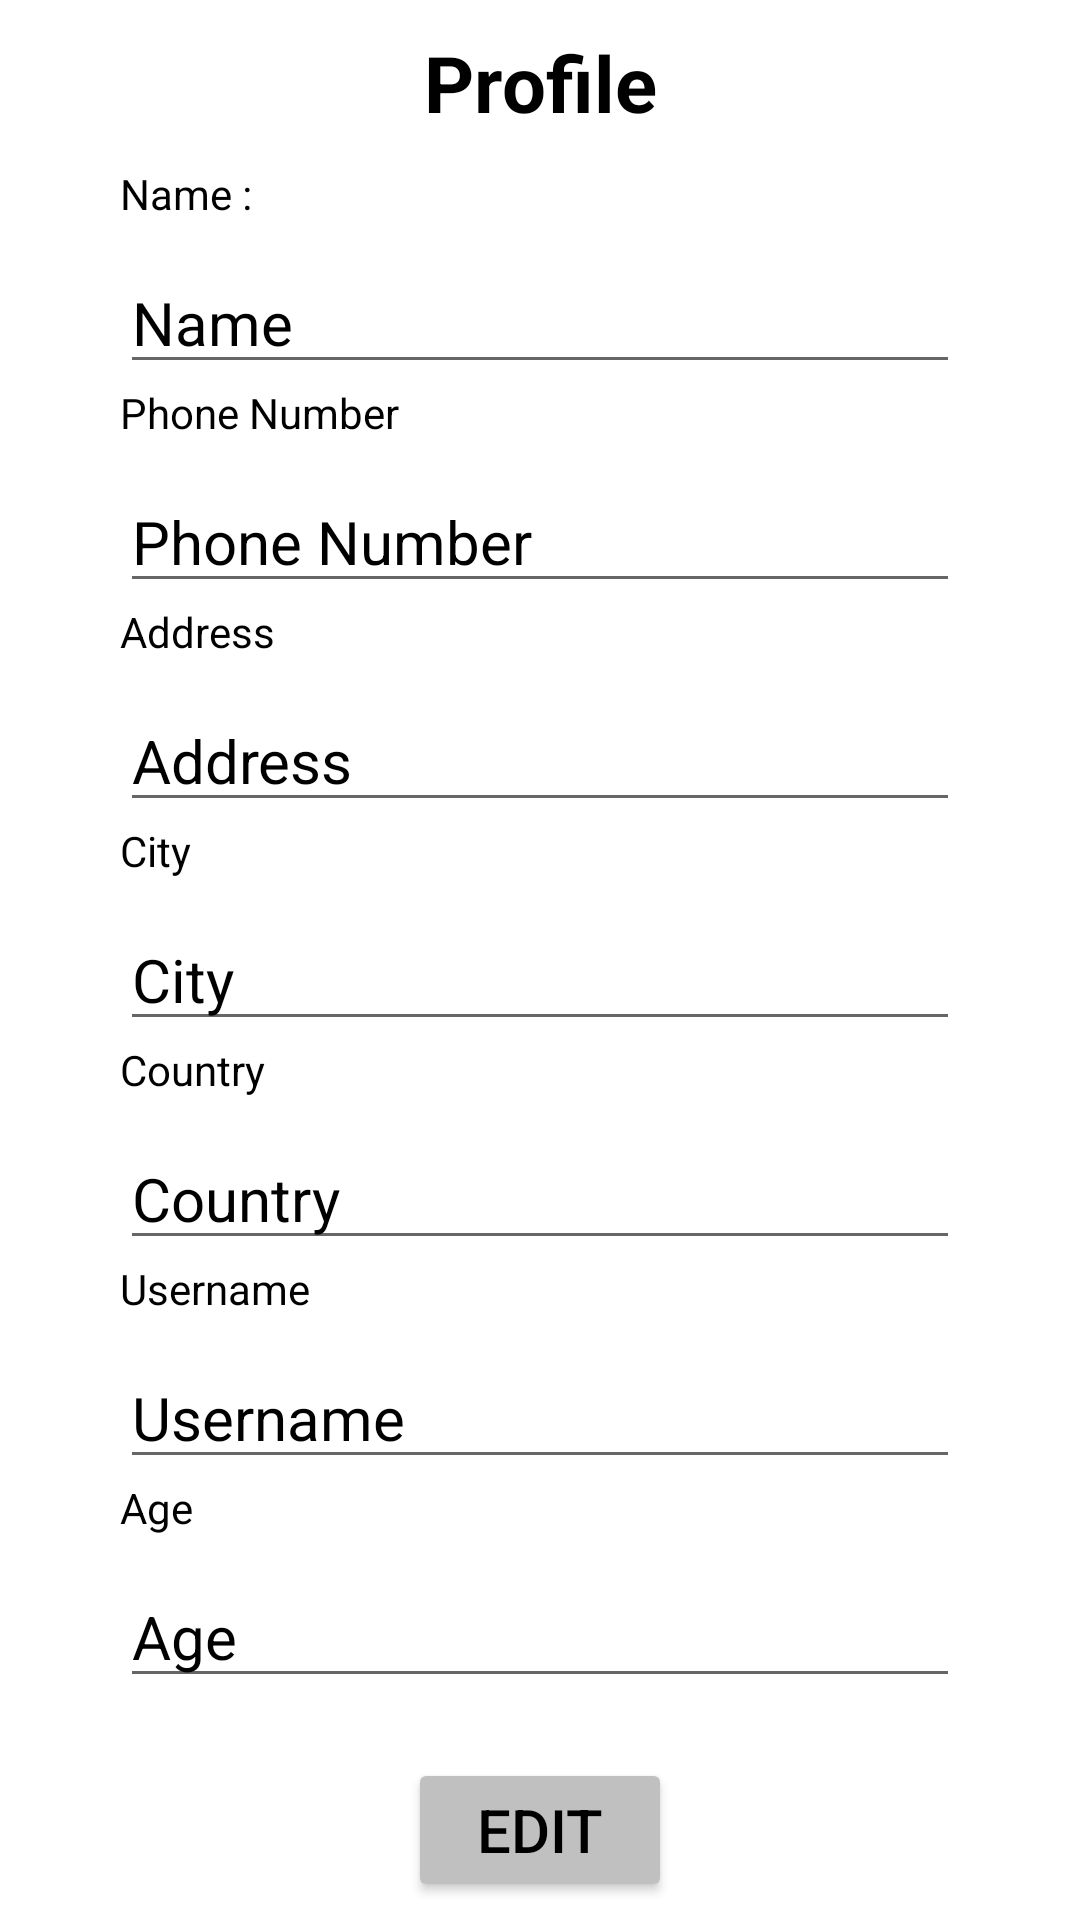

Write the Android layout XML for this screen, with the resource values it uses.
<!-- AndroidManifest.xml: application theme Theme.RentEase -->
<!-- res/layout/fragment_edit.xml -->
<?xml version="1.0" encoding="utf-8"?>
<FrameLayout xmlns:android="http://schemas.android.com/apk/res/android"
    xmlns:tools="http://schemas.android.com/tools"
    android:layout_width="match_parent"
    android:layout_height="match_parent"
    tools:context=".fragments.EditFragment">


        <LinearLayout
            android:layout_width="match_parent"
            android:layout_height="wrap_content"
            android:orientation="vertical"
            android:paddingStart="20dp"
            android:gravity="center"
            android:paddingEnd="20dp">

            <TextView
                android:id="@+id/txt_profile"
                android:layout_width="match_parent"
                android:layout_height="wrap_content"
                android:layout_margin="10dp"
                android:layout_marginTop="10dp"
                android:gravity="center"
                android:text="@string/profile"
                android:textColor="@color/black"
                android:textSize="26sp"
                android:textStyle="bold" />


                <LinearLayout
                    android:layout_width="match_parent"
                    android:layout_height="wrap_content"
                    android:orientation="vertical">
                    <TextView
                        android:layout_width="wrap_content"
                        android:layout_height="wrap_content"
                        android:text="@string/name"
                        android:textColor="@color/black"
                        android:layout_marginStart="20dp"
                        />
                    <EditText
                        android:id="@+id/edt_name"
                        android:inputType="text"
                        android:layout_width="match_parent"
                        android:layout_height="wrap_content"
                        android:layout_marginStart="20dp"
                        android:layout_marginTop="10dp"
                        android:layout_marginEnd="20dp"
                        android:autofillHints="name"
                        android:hint="@string/user_name"
                        android:textColor="@color/black"
                        android:textColorHint="@color/black"
                        android:textSize="20sp" />

                    <TextView
                        android:layout_width="wrap_content"
                        android:layout_height="wrap_content"
                        android:text="@string/phone"
                        android:textColor="@color/black"
                        android:layout_marginStart="20dp"
                        />
                    <EditText
                        android:id="@+id/edt_phone"
                        android:inputType="number"
                        android:layout_width="match_parent"
                        android:layout_height="wrap_content"
                        android:layout_marginStart="20dp"
                        android:layout_marginTop="10dp"
                        android:layout_marginEnd="20dp"
                        android:autofillHints="phone"
                        android:hint="@string/phone"
                        android:textColor="@color/black"
                        android:textColorHint="@color/black"
                        android:textSize="20sp" />
                    <TextView
                        android:layout_width="wrap_content"
                        android:layout_height="wrap_content"
                        android:text="@string/address"
                        android:textColor="@color/black"
                        android:layout_marginStart="20dp"
                        />
                    <EditText
                        android:id="@+id/edt_address"
                        android:inputType="text"
                        android:layout_width="match_parent"
                        android:layout_height="wrap_content"
                        android:layout_marginStart="20dp"
                        android:layout_marginTop="10dp"
                        android:layout_marginEnd="20dp"
                        android:autofillHints="postalAddress"
                        android:textColor="@color/black"
                        android:textColorHint="@color/black"
                        android:hint="@string/address"
                        android:textSize="20sp" />
                    <TextView
                        android:layout_width="wrap_content"
                        android:layout_height="wrap_content"
                        android:text="@string/city"
                        android:textColor="@color/black"
                        android:layout_marginStart="20dp"
                        />
                    <EditText
                        android:id="@+id/edt_city"
                        android:inputType="text"
                        android:layout_width="match_parent"
                        android:layout_height="wrap_content"
                        android:layout_marginStart="20dp"
                        android:layout_marginTop="10dp"
                        android:layout_marginEnd="20dp"
                        android:autofillHints="city"
                        android:textColor="@color/black"
                        android:textColorHint="@color/black"
                        android:hint="@string/city"
                        android:textSize="20sp" />
                    <TextView
                        android:layout_width="wrap_content"
                        android:layout_height="wrap_content"
                        android:text="@string/country"
                        android:textColor="@color/black"
                        android:layout_marginStart="20dp"
                        />
                    <EditText
                        android:id="@+id/edt_country"
                        android:inputType="text"
                        android:layout_width="match_parent"
                        android:layout_height="wrap_content"
                        android:hint="@string/country"
                        android:layout_marginStart="20dp"
                        android:layout_marginTop="10dp"
                        android:layout_marginEnd="20dp"
                        android:autofillHints="country"
                        android:textColor="@color/black"
                        android:textColorHint="@color/black"
                        android:textSize="20sp" />
                    <TextView
                        android:layout_width="wrap_content"
                        android:layout_height="wrap_content"
                        android:text="@string/username"
                        android:textColor="@color/black"
                        android:layout_marginStart="20dp"
                        />
                    <EditText
                        android:id="@+id/edt_username"
                        android:inputType="text"
                        android:hint="@string/username"
                        android:layout_width="match_parent"
                        android:layout_height="wrap_content"
                        android:layout_marginStart="20dp"
                        android:layout_marginTop="10dp"
                        android:layout_marginEnd="20dp"
                        android:autofillHints="username"
                        android:textColor="@color/black"
                        android:textColorHint="@color/black"
                        android:textSize="20sp" />
                    <TextView
                        android:layout_width="wrap_content"
                        android:layout_height="wrap_content"
                        android:text="@string/age"
                        android:textColor="@color/black"
                        android:layout_marginStart="20dp"

                        />

                    <EditText
                        android:id="@+id/edt_age"
                        android:layout_width="match_parent"
                        android:inputType="number"
                        android:layout_height="wrap_content"
                        android:layout_marginStart="20dp"
                        android:layout_marginTop="10dp"
                        android:layout_marginEnd="20dp"
                        android:hint="@string/age"
                       android:autofillHints="age"
                        android:textColor="@color/black"
                        android:textColorHint="@color/black"
                        android:textSize="20sp" />
                </LinearLayout>

            <Button
                android:id="@+id/btn_edit"
                android:layout_width="wrap_content"
                android:layout_height="wrap_content"
                android:layout_gravity="center"
                android:layout_marginTop="20dp"
                android:backgroundTint="@color/light_grey"
                android:text="@string/Edit"
                android:textColor="@color/black"
                android:textSize="20sp" />
        </LinearLayout>



</FrameLayout>
<!-- resources referenced by this layout -->
<resources>
  <color name="black">#FF000000</color>
  <color name="light_grey">#C0C0C0</color>
  <string name="Edit">Edit</string>
  <string name="address">Address</string>
  <string name="age">Age</string>
  <string name="city">City</string>
  <string name="country">Country</string>
  <string name="name">"Name : "</string>
  <string name="phone">Phone Number</string>
  <string name="profile">Profile</string>
  <string name="user_name">Name</string>
  <string name="username">Username</string>
  <style name="Theme.RentEase" parent="Base.Theme.RentEase" />
  <style name="Base.Theme.RentEase" parent="Theme.MaterialComponents.Light.DarkActionBar">
          
           <item name="colorPrimary">@color/light_grey</item>
      </style>
</resources>
